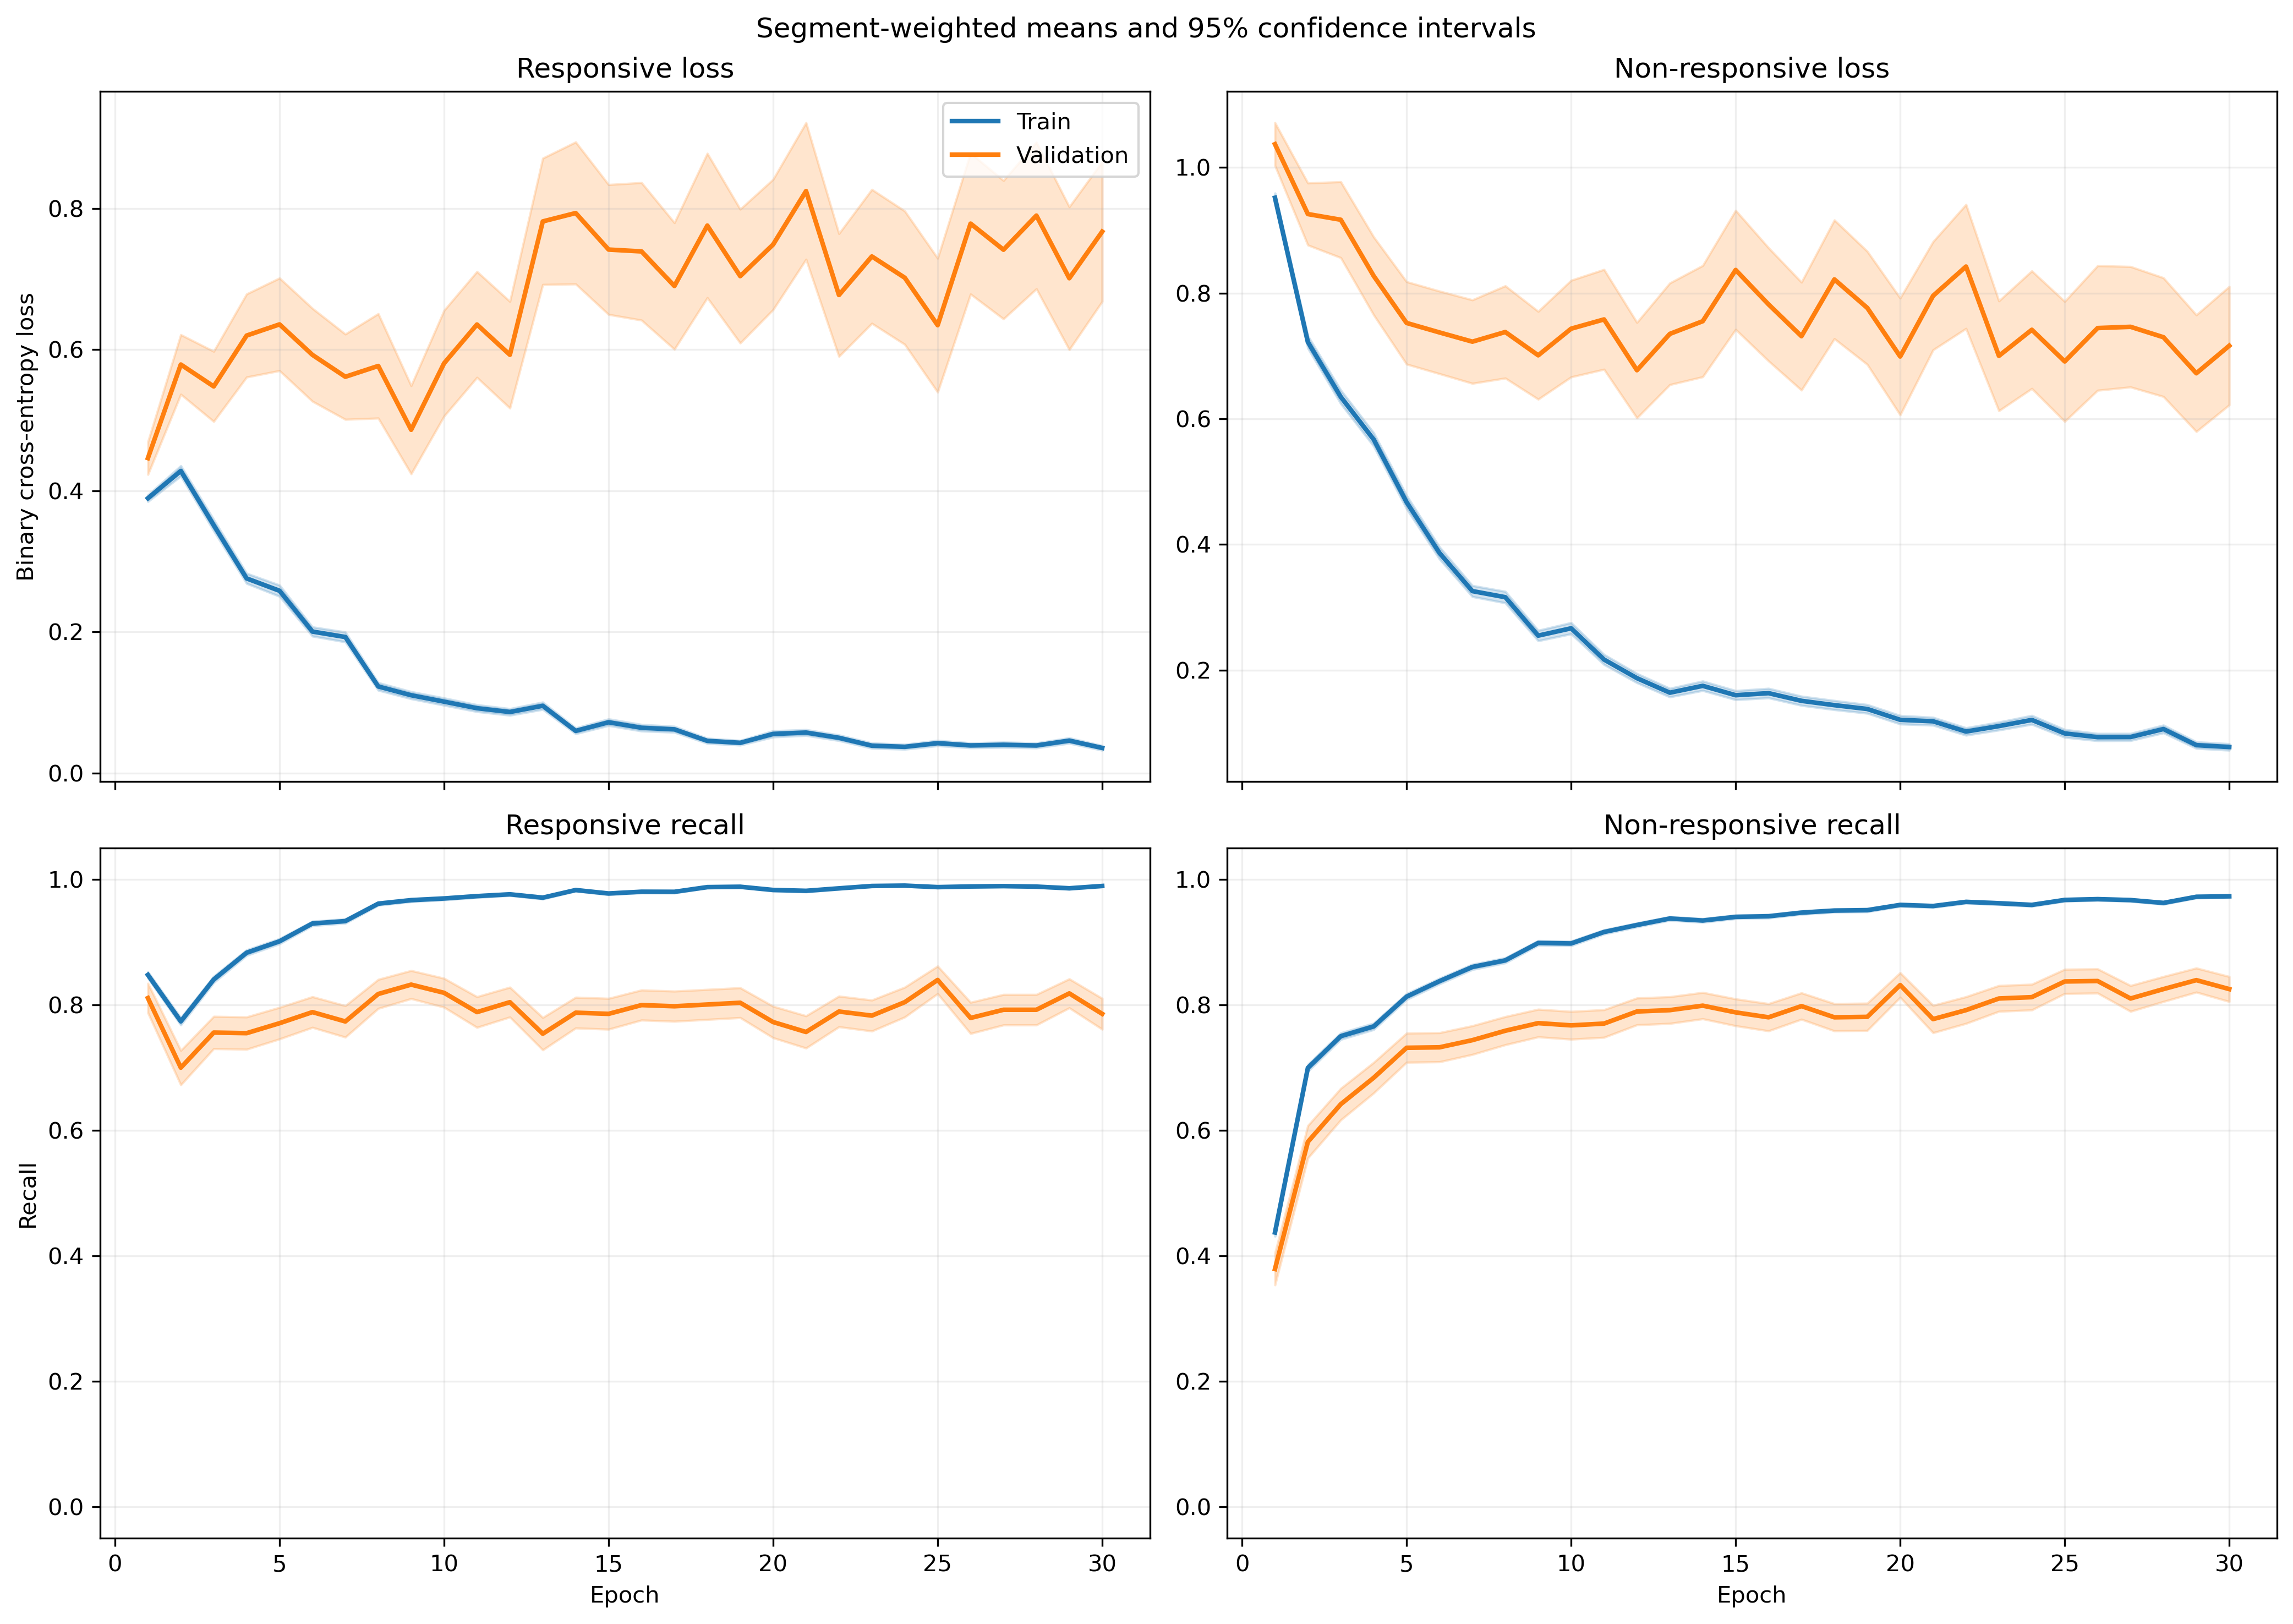

Source data for this figure (header and first rows):
fold, epoch, split, r_loss, r_loss_count, r_loss_sum, r_loss_sum_sq, r_recall, r_recall_count, r_recall_sum, r_recall_sum_sq, nr_loss, nr_loss_count, nr_loss_sum, nr_loss_sum_sq, nr_recall, nr_recall_count, nr_recall_sum, nr_recall_sum_sq
1, 1, train, 0.3835, 1063, 407.7, 271, 0.8523, 1063, 906.0, 906.0, 0.9534, 1401, 1336, 1819, 0.4454, 1401, 624.0, 624.0
1, 1, validation, 0.1306, 10, 1.306, 0.2412, 1.0, 10, 10.0, 10.0, , 0, 0.0, 0.0, , 0, 0.0, 0.0
1, 2, train, 0.4614, 1063, 490.5, 592.1, 0.7714, 1063, 820.0, 820.0, 0.6408, 1401, 897.7, 1480, 0.7502, 1401, 1051, 1051
1, 2, validation, 0.08232, 10, 0.8232, 0.1241, 1.0, 10, 10.0, 10.0, , 0, 0.0, 0.0, , 0, 0.0, 0.0
1, 3, train, 0.3428, 1063, 364.4, 476.6, 0.8467, 1063, 900.0, 900.0, 0.6219, 1401, 871.3, 1669, 0.753, 1401, 1055, 1055
1, 3, validation, 0.04948, 10, 0.4948, 0.0361, 1.0, 10, 10.0, 10.0, , 0, 0.0, 0.0, , 0, 0.0, 0.0
1, 4, train, 0.2022, 1063, 215, 234.8, 0.9304, 1063, 989.0, 989.0, 0.6497, 1401, 910.2, 1767, 0.7059, 1401, 989.0, 989.0
1, 4, validation, 0.05145, 10, 0.5145, 0.04013, 1.0, 10, 10.0, 10.0, , 0, 0.0, 0.0, , 0, 0.0, 0.0
1, 5, train, 0.2283, 1063, 242.7, 358.8, 0.92, 1063, 978.0, 978.0, 0.4355, 1401, 610.2, 1194, 0.8201, 1401, 1149, 1149
1, 5, validation, 0.03413, 10, 0.3413, 0.01787, 1.0, 10, 10.0, 10.0, , 0, 0.0, 0.0, , 0, 0.0, 0.0
1, 6, train, 0.1753, 1063, 186.3, 241.3, 0.9511, 1063, 1011, 1011, 0.3504, 1401, 491, 955.3, 0.8508, 1401, 1192, 1192
1, 6, validation, 0.04375, 10, 0.4375, 0.03506, 1.0, 10, 10.0, 10.0, , 0, 0.0, 0.0, , 0, 0.0, 0.0
1, 7, train, 0.4343, 1063, 461.6, 1503, 0.873, 1063, 928.0, 928.0, 0.1676, 1401, 234.8, 495.9, 0.9243, 1401, 1295, 1295
1, 7, validation, 0.02972, 10, 0.2972, 0.02166, 1.0, 10, 10.0, 10.0, , 0, 0.0, 0.0, , 0, 0.0, 0.0
1, 8, train, 0.08374, 1063, 89.01, 87.94, 0.9746, 1063, 1036, 1036, 0.319, 1401, 447, 915.7, 0.8687, 1401, 1217, 1217
1, 8, validation, 0.01752, 10, 0.1752, 0.005801, 1.0, 10, 10.0, 10.0, , 0, 0.0, 0.0, , 0, 0.0, 0.0
1, 9, train, 0.09856, 1063, 104.8, 183, 0.9727, 1063, 1034, 1034, 0.2387, 1401, 334.4, 781.9, 0.9065, 1401, 1270, 1270
1, 9, validation, 0.009092, 10, 0.09092, 0.001509, 1.0, 10, 10.0, 10.0, , 0, 0.0, 0.0, , 0, 0.0, 0.0
1, 10, train, 0.08469, 1063, 90.03, 120.2, 0.9784, 1063, 1040, 1040, 0.253, 1401, 354.5, 792, 0.9008, 1401, 1262, 1262
1, 10, validation, 0.01275, 10, 0.1275, 0.004518, 1.0, 10, 10.0, 10.0, , 0, 0.0, 0.0, , 0, 0.0, 0.0
1, 11, train, 0.1015, 1063, 107.9, 141.9, 0.9755, 1063, 1037, 1037, 0.1574, 1401, 220.5, 439.9, 0.9365, 1401, 1312, 1312
1, 11, validation, 0.01422, 10, 0.1422, 0.005002, 1.0, 10, 10.0, 10.0, , 0, 0.0, 0.0, , 0, 0.0, 0.0
1, 12, train, 0.05351, 1063, 56.88, 80.23, 0.9934, 1063, 1056, 1056, 0.2315, 1401, 324.3, 741.3, 0.9108, 1401, 1276, 1276
1, 12, validation, 0.03321, 10, 0.3321, 0.01882, 1.0, 10, 10.0, 10.0, , 0, 0.0, 0.0, , 0, 0.0, 0.0
1, 13, train, 0.05947, 1063, 63.21, 183.3, 0.9878, 1063, 1050, 1050, 0.2229, 1401, 312.3, 848, 0.9158, 1401, 1283, 1283
1, 13, validation, 0.004906, 10, 0.04906, 0.0004511, 1.0, 10, 10.0, 10.0, , 0, 0.0, 0.0, , 0, 0.0, 0.0
1, 14, train, 0.0536, 1063, 56.97, 77.05, 0.9878, 1063, 1050, 1050, 0.1439, 1401, 201.5, 428.3, 0.9415, 1401, 1319, 1319
1, 14, validation, 0.005691, 10, 0.05691, 0.0004709, 1.0, 10, 10.0, 10.0, , 0, 0.0, 0.0, , 0, 0.0, 0.0
1, 15, train, 0.02418, 1063, 25.71, 40.96, 0.9981, 1063, 1061, 1061, 0.1975, 1401, 276.8, 684.1, 0.9222, 1401, 1292, 1292
1, 15, validation, 0.005075, 10, 0.05075, 0.0004239, 1.0, 10, 10.0, 10.0, , 0, 0.0, 0.0, , 0, 0.0, 0.0
1, 16, train, 0.04563, 1063, 48.5, 72.88, 0.9925, 1063, 1055, 1055, 0.1378, 1401, 193.1, 489.7, 0.9529, 1401, 1335, 1335
1, 16, validation, 0.004485, 10, 0.04485, 0.0003284, 1.0, 10, 10.0, 10.0, , 0, 0.0, 0.0, , 0, 0.0, 0.0
1, 17, train, 0.07107, 1063, 75.54, 162.8, 0.9765, 1063, 1038, 1038, 0.1668, 1401, 233.6, 870.5, 0.9515, 1401, 1333, 1333
1, 17, validation, 0.002799, 10, 0.02799, 0.0002704, 1.0, 10, 10.0, 10.0, , 0, 0.0, 0.0, , 0, 0.0, 0.0
1, 18, train, 0.02798, 1063, 29.74, 45.94, 0.9953, 1063, 1058, 1058, 0.1231, 1401, 172.4, 443.9, 0.9529, 1401, 1335, 1335
1, 18, validation, 0.002971, 10, 0.02971, 0.0001528, 1.0, 10, 10.0, 10.0, , 0, 0.0, 0.0, , 0, 0.0, 0.0
1, 19, train, 0.02882, 1063, 30.63, 30.78, 0.9962, 1063, 1059, 1059, 0.1169, 1401, 163.8, 316.7, 0.955, 1401, 1338, 1338
1, 19, validation, 0.004943, 10, 0.04943, 0.0003641, 1.0, 10, 10.0, 10.0, , 0, 0.0, 0.0, , 0, 0.0, 0.0
1, 20, train, 0.03194, 1063, 33.95, 24.88, 0.9915, 1063, 1054, 1054, 0.153, 1401, 214.4, 443.2, 0.9372, 1401, 1313, 1313
1, 20, validation, 0.003435, 10, 0.03435, 0.0001806, 1.0, 10, 10.0, 10.0, , 0, 0.0, 0.0, , 0, 0.0, 0.0
1, 21, train, 0.04792, 1063, 50.94, 92.13, 0.9915, 1063, 1054, 1054, 0.1541, 1401, 215.9, 404.4, 0.9336, 1401, 1308, 1308
1, 21, validation, 0.004001, 10, 0.04001, 0.0001956, 1.0, 10, 10.0, 10.0, , 0, 0.0, 0.0, , 0, 0.0, 0.0
1, 22, train, 0.06598, 1063, 70.13, 185.4, 0.9784, 1063, 1040, 1040, 0.08766, 1401, 122.8, 285.3, 0.965, 1401, 1352, 1352
1, 22, validation, 0.003059, 10, 0.03059, 0.0001319, 1.0, 10, 10.0, 10.0, , 0, 0.0, 0.0, , 0, 0.0, 0.0
1, 23, train, 0.02581, 1063, 27.44, 54.08, 0.9944, 1063, 1057, 1057, 0.1977, 1401, 277, 791.8, 0.9286, 1401, 1301, 1301
1, 23, validation, 0.003241, 10, 0.03241, 0.0002282, 1.0, 10, 10.0, 10.0, , 0, 0.0, 0.0, , 0, 0.0, 0.0
1, 24, train, 0.03819, 1063, 40.6, 93.14, 0.9906, 1063, 1053, 1053, 0.07993, 1401, 112, 374.2, 0.9743, 1401, 1365, 1365
1, 24, validation, 0.001253, 10, 0.01253, 2.0756276171596255e-05, 1.0, 10, 10.0, 10.0, , 0, 0.0, 0.0, , 0, 0.0, 0.0
1, 25, train, 0.01094, 1063, 11.63, 8.224, 0.9981, 1063, 1061, 1061, 0.1246, 1401, 174.6, 475.4, 0.9572, 1401, 1341, 1341
1, 25, validation, 0.0005213, 10, 0.005213, 3.596967417252017e-06, 1.0, 10, 10.0, 10.0, , 0, 0.0, 0.0, , 0, 0.0, 0.0
1, 26, train, 0.03031, 1063, 32.21, 64.06, 0.9906, 1063, 1053, 1053, 0.08999, 1401, 126.1, 350.3, 0.9693, 1401, 1358, 1358
1, 26, validation, 0.001294, 10, 0.01294, 2.468248430886888e-05, 1.0, 10, 10.0, 10.0, , 0, 0.0, 0.0, , 0, 0.0, 0.0
1, 27, train, 0.1086, 1063, 115.5, 333.5, 0.9633, 1063, 1024, 1024, 0.04312, 1401, 60.41, 109.2, 0.9814, 1401, 1375, 1375
1, 27, validation, 0.00123, 10, 0.0123, 2.3729663325866568e-05, 1.0, 10, 10.0, 10.0, , 0, 0.0, 0.0, , 0, 0.0, 0.0
1, 28, train, 0.05732, 1063, 60.93, 143, 0.9812, 1063, 1043, 1043, 0.05515, 1401, 77.26, 232.5, 0.9843, 1401, 1379, 1379
1, 28, validation, 0.0006277, 10, 0.006277, 4.730064574687276e-06, 1.0, 10, 10.0, 10.0, , 0, 0.0, 0.0, , 0, 0.0, 0.0
1, 29, train, 0.01833, 1063, 19.49, 42.77, 0.9962, 1063, 1059, 1059, 0.06585, 1401, 92.25, 314, 0.9814, 1401, 1375, 1375
1, 29, validation, 0.001031, 10, 0.01031, 1.7537380244903034e-05, 1.0, 10, 10.0, 10.0, , 0, 0.0, 0.0, , 0, 0.0, 0.0
1, 30, train, 0.037, 1063, 39.33, 44.19, 0.9906, 1063, 1053, 1053, 0.06641, 1401, 93.04, 239.6, 0.9786, 1401, 1371, 1371
1, 30, validation, 0.0007534, 10, 0.007534, 8.080798124865396e-06, 1.0, 10, 10.0, 10.0, , 0, 0.0, 0.0, , 0, 0.0, 0.0
... 1,140 more rows
